Dataset: Dataset (GitHub, thutranhsodo/CS231). Classes: dress, hand bag, hat, shirt, shoes, trousers.

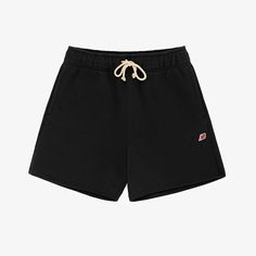
Label: trousers

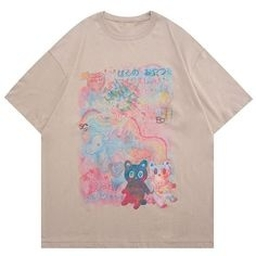
Label: shirt

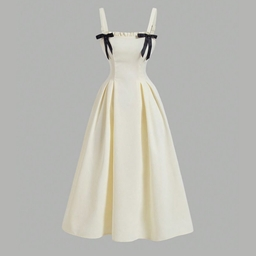
Label: dress

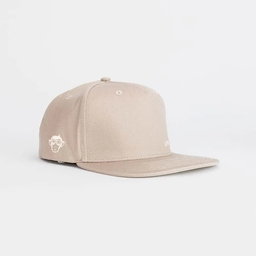
Label: hat

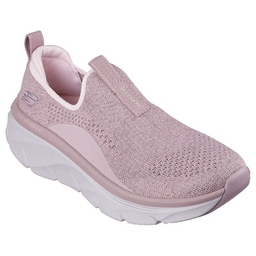
Label: shoes

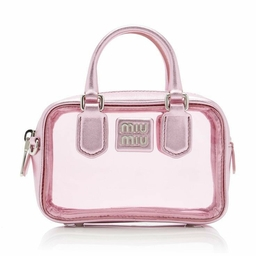
Label: hand bag
